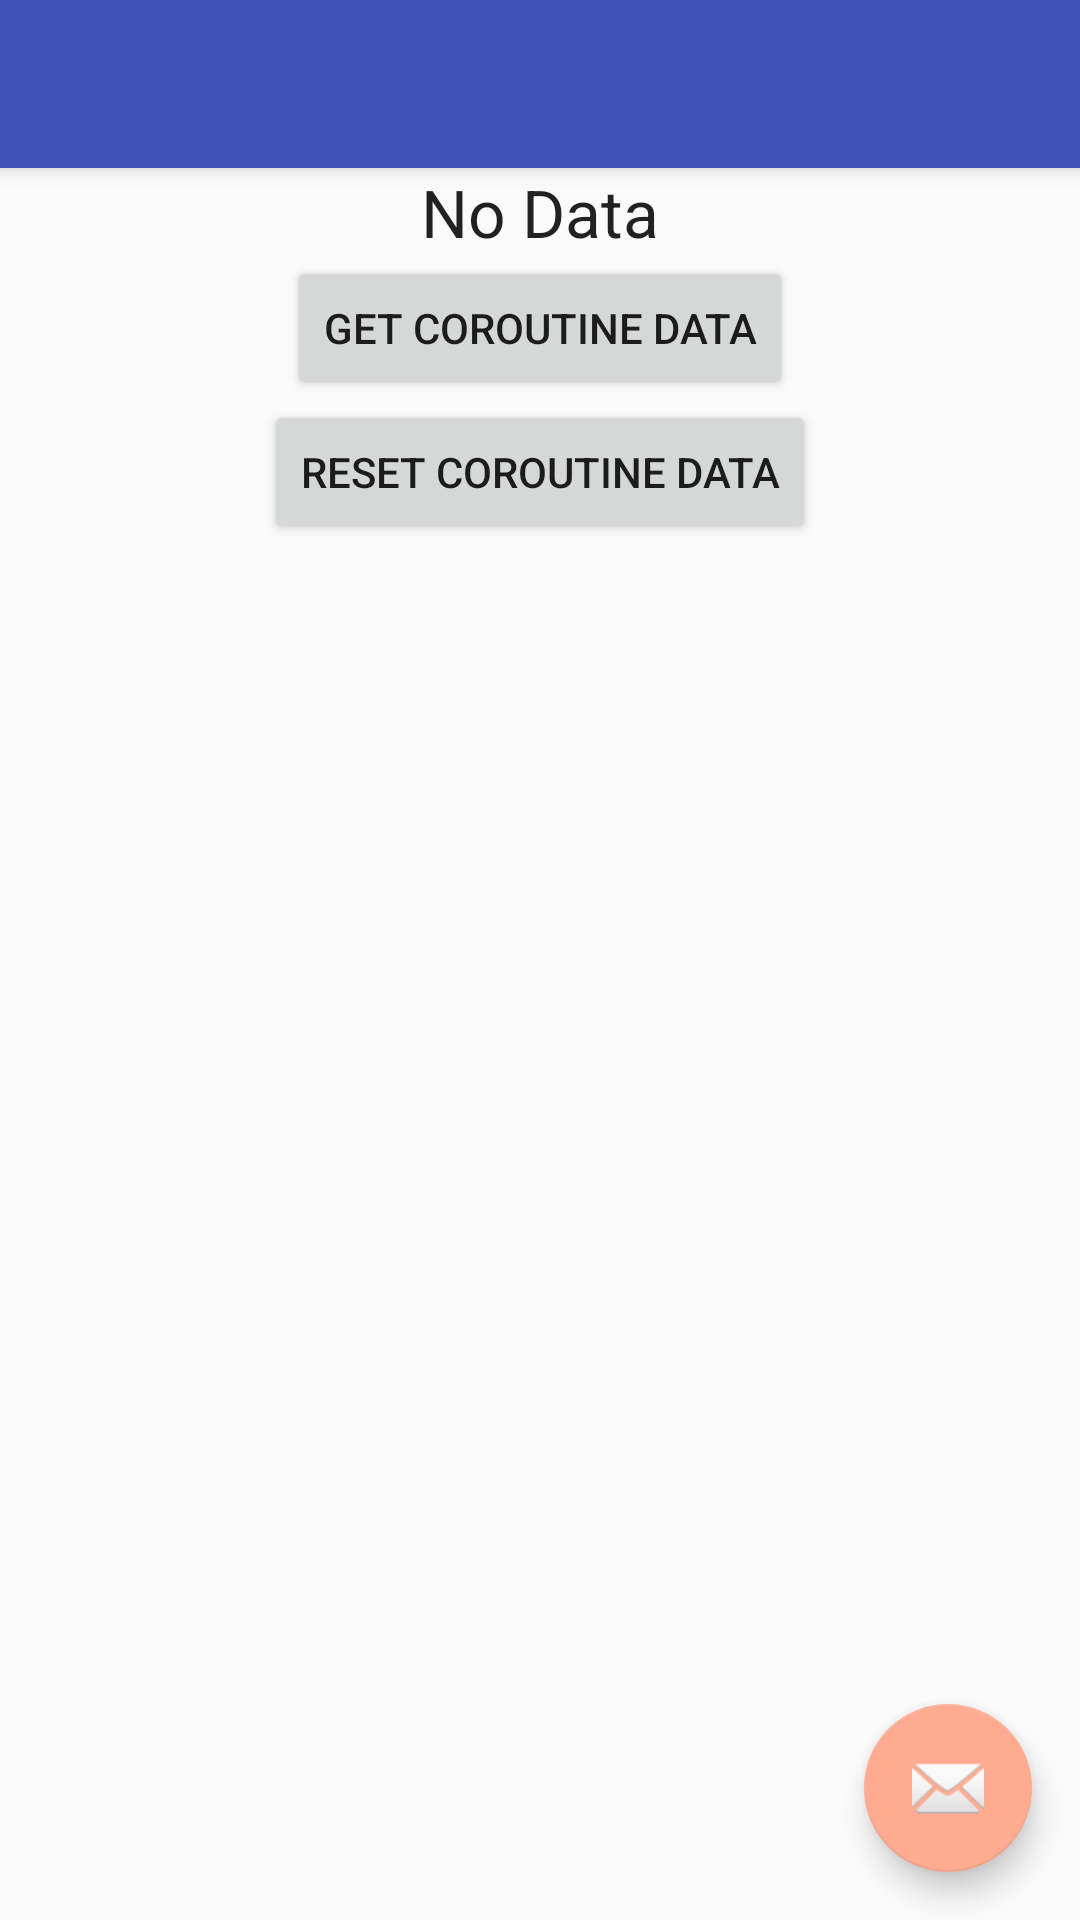

Write the Android layout XML for this screen, with the resource values it uses.
<!-- AndroidManifest.xml: application theme AppTheme -->
<!-- res/layout/activity_coroutine_data.xml -->
<?xml version="1.0" encoding="utf-8"?>
<androidx.coordinatorlayout.widget.CoordinatorLayout
    xmlns:android="http://schemas.android.com/apk/res/android"
    xmlns:app="http://schemas.android.com/apk/res-auto"
    xmlns:tools="http://schemas.android.com/tools"
    android:layout_width="match_parent"
    android:layout_height="match_parent"
    tools:context="com.sid.demoapp.corountines.CoroutineDataActivity">

    <com.google.android.material.appbar.AppBarLayout
        android:layout_width="match_parent"
        android:layout_height="wrap_content"
        android:theme="@style/AppTheme.AppBarOverlay">

        <androidx.appcompat.widget.Toolbar
            android:id="@+id/toolbar"
            android:layout_width="match_parent"
            android:layout_height="?attr/actionBarSize"
            android:background="?attr/colorPrimary"
            app:popupTheme="@style/AppTheme.PopupOverlay"/>

    </com.google.android.material.appbar.AppBarLayout>

    <include
        android:id="@+id/content_coroutine_data"
        layout="@layout/content_coroutine_data"/>

    <com.google.android.material.floatingactionbutton.FloatingActionButton
        android:id="@+id/fab"
        android:layout_width="wrap_content"
        android:layout_height="wrap_content"
        android:layout_gravity="bottom|end"
        android:layout_margin="@dimen/fab_margin"
        app:srcCompat="@android:drawable/ic_dialog_email"/>

</androidx.coordinatorlayout.widget.CoordinatorLayout>
<!-- res/layout/content_coroutine_data.xml (included above) -->
<?xml version="1.0" encoding="utf-8"?>
<androidx.constraintlayout.widget.ConstraintLayout
    xmlns:android="http://schemas.android.com/apk/res/android"
    xmlns:app="http://schemas.android.com/apk/res-auto"
    xmlns:tools="http://schemas.android.com/tools"
    android:layout_width="match_parent"
    android:layout_height="match_parent"
    app:layout_behavior="@string/appbar_scrolling_view_behavior"
    tools:context="com.sid.demoapp.corountines.CoroutineDataActivity"
    tools:showIn="@layout/activity_coroutine_data">

    <TextView
        android:id="@+id/coroutine_result"
        android:layout_width="wrap_content"
        android:layout_height="wrap_content"
        app:layout_constraintEnd_toEndOf="parent"
        app:layout_constraintStart_toStartOf="parent"
        app:layout_constraintTop_toTopOf="parent"
        style="@style/TextAppearance.AppCompat.Large"
        android:text="No Data"
        tools:text="@tools:sample/lorem"/>

    <Button
        android:id="@+id/action_get_coroutine_data"
        android:layout_width="wrap_content"
        android:layout_height="wrap_content"
        app:layout_constraintEnd_toEndOf="parent"
        app:layout_constraintStart_toStartOf="parent"
        app:layout_constraintTop_toBottomOf="@+id/coroutine_result"
        android:text="Get Coroutine Data"/>

    <Button
        android:id="@+id/action_reset_coroutine_data"
        android:layout_width="wrap_content"
        android:layout_height="wrap_content"
        app:layout_constraintEnd_toEndOf="parent"
        app:layout_constraintStart_toStartOf="parent"
        app:layout_constraintTop_toBottomOf="@+id/action_get_coroutine_data"
        android:text="Reset Coroutine Data"/>


</androidx.constraintlayout.widget.ConstraintLayout>
<!-- resources referenced by this layout -->
<resources>
  <dimen name="fab_margin">16dp</dimen>
  <style name="AppTheme.AppBarOverlay" parent="ThemeOverlay.AppCompat.Dark.ActionBar" />
  <style name="AppTheme.PopupOverlay" parent="ThemeOverlay.AppCompat.Light" />
  <style name="AppTheme" parent="Theme.AppCompat.Light.NoActionBar">
          
          <item name="colorPrimary">@color/colorPrimary</item>
          <item name="colorPrimaryDark">@color/colorPrimaryDark</item>
          <item name="colorAccent">@color/colorAccent</item>
      </style>
  <color name="colorPrimary">#3F51B5</color>
  <color name="colorPrimaryDark">#303F9F</color>
  <color name="colorAccent">#FFAB91</color>
</resources>
